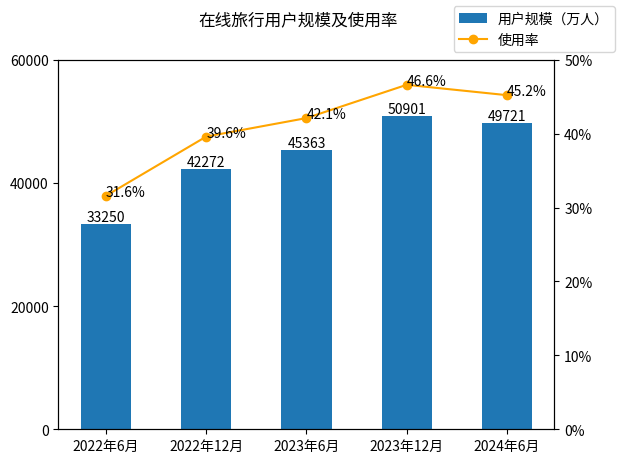

Source code (Python):
import numpy as np
#导入pyplot模块
import matplotlib.pyplot as plt

#使用中文字体
import matplotlib as mpl
import pandas as pd

mpl.rcParams['font.family']=['Microsoft Yahei', 'sans-serif']
mpl.rcParams['axes.unicode_minus']=False

df = pd.DataFrame(data={
    'date' : ['2022年6月','2022年12月','2023年6月','2023年12月','2024年6月'],
    'users' : [33250,42272,45363,50901,49721],
    'usage' : [0.316, 0.396, 0.421, 0.466, 0.452],
})
print(df)

import matplotlib.ticker as mtick

fig, ax = plt.subplots()
rects = ax.bar(df.index, df['users'], width=0.5, label="用户规模（万人）")
ax.bar_label(rects)
ax.set_yticks(np.linspace(0,60000,4))
ax.set_xticks(df.index, df["date"])

#建立第二y轴
ax1 = ax.twinx()
ax1.plot(df.index, df['usage'], color='orange', marker='o',label="使用率")
ax1.set_yticks(np.linspace(0,0.5,6))
#第二y轴使用%刻度
ax1.yaxis.set_major_formatter(mtick.PercentFormatter(1))
#绘制各数据点的数值标签
for i in df.index:
    ax1.annotate(f"{df['usage'][i]*100:.1f}%",xy=(i, df['usage'][i]))

fig.suptitle("在线旅行用户规模及使用率")
fig.legend()
plt.show()
